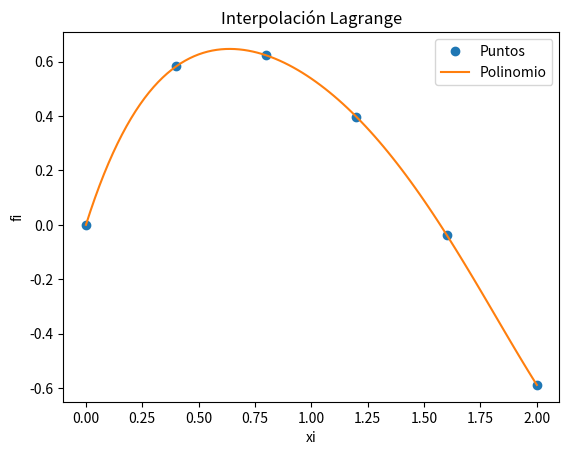

Here is the Python script that generated this plot:
# Interpolacion de Lagrange
# divisoresL solo para mostrar valores
import math
import numpy as np
import sympy as sym
import matplotlib.pyplot as plt

# INGRESO , Datos de prueba
xi = np.array([0, 0.4, 0.8, 1.2, 1.6, 2])
fi = np.array([0, 0.5825, 0.6231, 0.3969, -0.0369, -0.5885])

# PROCEDIMIENTO
# Polinomio de Lagrange
n = len(xi)
x = sym.Symbol('x')
polinomio = 0
divisorL = np.zeros(n, dtype=float)
for i in range(0, n, 1):

    # Termino de Lagrange
    numerador = 1
    denominador = 1
    for j in range(0, n, 1):
        if (j != i):
            numerador = numerador*(x-xi[j])
            denominador = denominador*(xi[i]-xi[j])
    terminoLi = numerador/denominador

    polinomio = polinomio + terminoLi*fi[i]
    divisorL[i] = denominador

# simplifica el polinomio
polisimple = polinomio.expand()

# para evaluación numérica
px = sym.lambdify(x, polisimple)

# Puntos para la gráfica
muestras = 101
a = np.min(xi)
b = np.max(xi)
pxi = np.linspace(a, b, muestras)
pfi = px(pxi)

# Error
error = (x-xi[0])*(x-xi[2])*(-0.26)/(math.factorial(3))

# Resultado de error
xv = 0.6
errorb = np.round((xv-xi[0])*(xv-xi[1])*(xv-xi[2])
                  * (-0.26)/(math.factorial(3)), 5)

# SALIDA
print('    valores de fi: ', fi)
print('divisores en L(i): ', divisorL)
print()
print('Expresiones de Polinomio de Lagrange')
print(polinomio)
print()
print('Polinomio de Lagrange: ')
print(polisimple)
print()
print('Formula error')
print(error)
print()
print('Error')
print(errorb)

# Gráfica
plt.plot(xi, fi, 'o', label='Puntos')
plt.plot(pxi, pfi, label='Polinomio')
plt.legend()
plt.xlabel('xi')
plt.ylabel('fi')
plt.title('Interpolación Lagrange')
plt.show()
